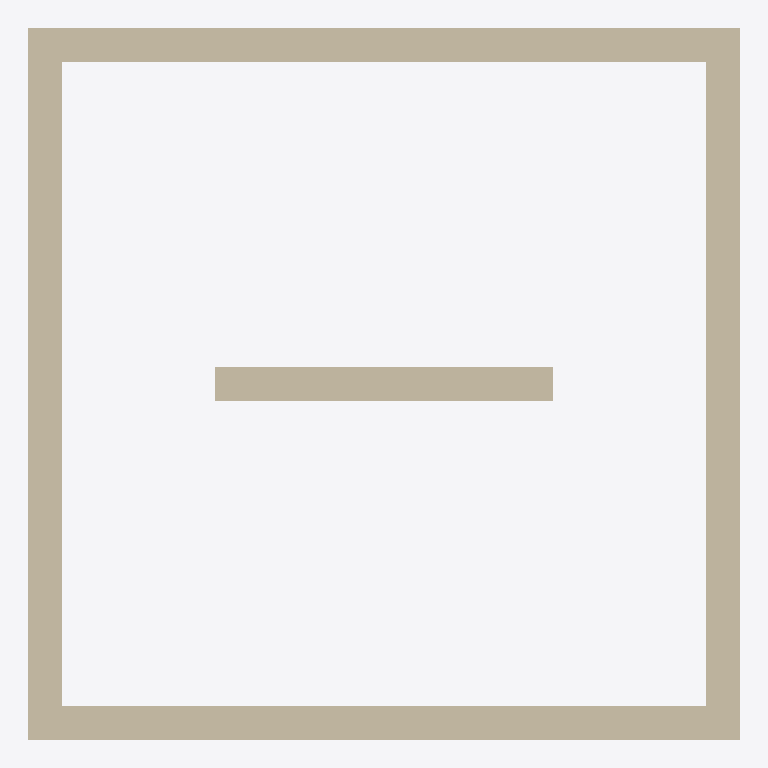
Plan cut of the same IFC building model at storey 'Level 1' (level 0.00 m, cut at 1.40 m), seen from above with north up, elements coloured by IFC class: 5 walls (beige). Cut surfaces are drawn darker.
Extent 3.2 m × 3.2 m × 3.0 m (x, y, z). Storeys (1): Level 1 at 0.00 m. Elements (5): 5 IfcWall.

HEADER;
FILE_DESCRIPTION(('ViewDefinition [DesignTransferView_V1.0]'),'2;1');
FILE_NAME('Project Number','2021-06-26T11:55:43',(''),(''),'The EXPRESS Data Manager Version 5.02.0100.07 : ','20200826_1250(x64) - Exporter 20.2.1.0 - Alterna','');
FILE_SCHEMA(('IFC4'));
ENDSEC;
DATA;
#130=IFCPROJECT('19$h4uHPz9lh8WH4QUpNKP',#42,'Project Number',$,$,'Project Name','Project Status',(#121),#116);
#162=IFCSITE('19$h4uHPz9lh8WH4QUpNKR',#42,'Default',$,$,#161,$,$,.ELEMENT.,(42,21,30,344238),(-71,-3,-35,-194702),0.0,$,$);
#145=IFCBUILDING('19$h4uHPz9lh8WH4QUpNKO',#42,'',$,$,#33,$,'',.ELEMENT.,$,$,#141);
#158=IFCBUILDINGSTOREY('19$h4uHPz9lh8WH4PXCekA',#42,'Level 1',$,'Level:Story Level',#156,$,'Level 1',.ELEMENT.,0.0);
#425=IFCWALL('3HXQKU0bD3LfHt_2oVA9_W',#42,'Basic Wall:Testy Wall Type:152998',$,'Basic Wall:Testy Wall Type',#403,#421,'152998',.NOTDEFINED.);
#298=IFCWALL('3HXQKU0bD3LfHt_2oVA9_Z',#42,'Basic Wall:Testy Wall Type:152997',$,'Basic Wall:Testy Wall Type',#271,#294,'152997',.NOTDEFINED.);
#547=IFCWALL('3HXQKU0bD3LfHt_2oVA9_k',#42,'Basic Wall:Testy Wall Type:153000',$,'Basic Wall:Testy Wall Type',#525,#543,'153000',.NOTDEFINED.);
#486=IFCWALL('3HXQKU0bD3LfHt_2oVA9_X',#42,'Basic Wall:Testy Wall Type:152999',$,'Basic Wall:Testy Wall Type',#464,#482,'152999',.NOTDEFINED.);
#608=IFCWALL('3HXQKU0bD3LfHt_2oVA9$l',#42,'Basic Wall:Testy Wall Type:153065',$,'Basic Wall:Testy Wall Type',#586,#604,'153065',.NOTDEFINED.);
ENDSEC;
